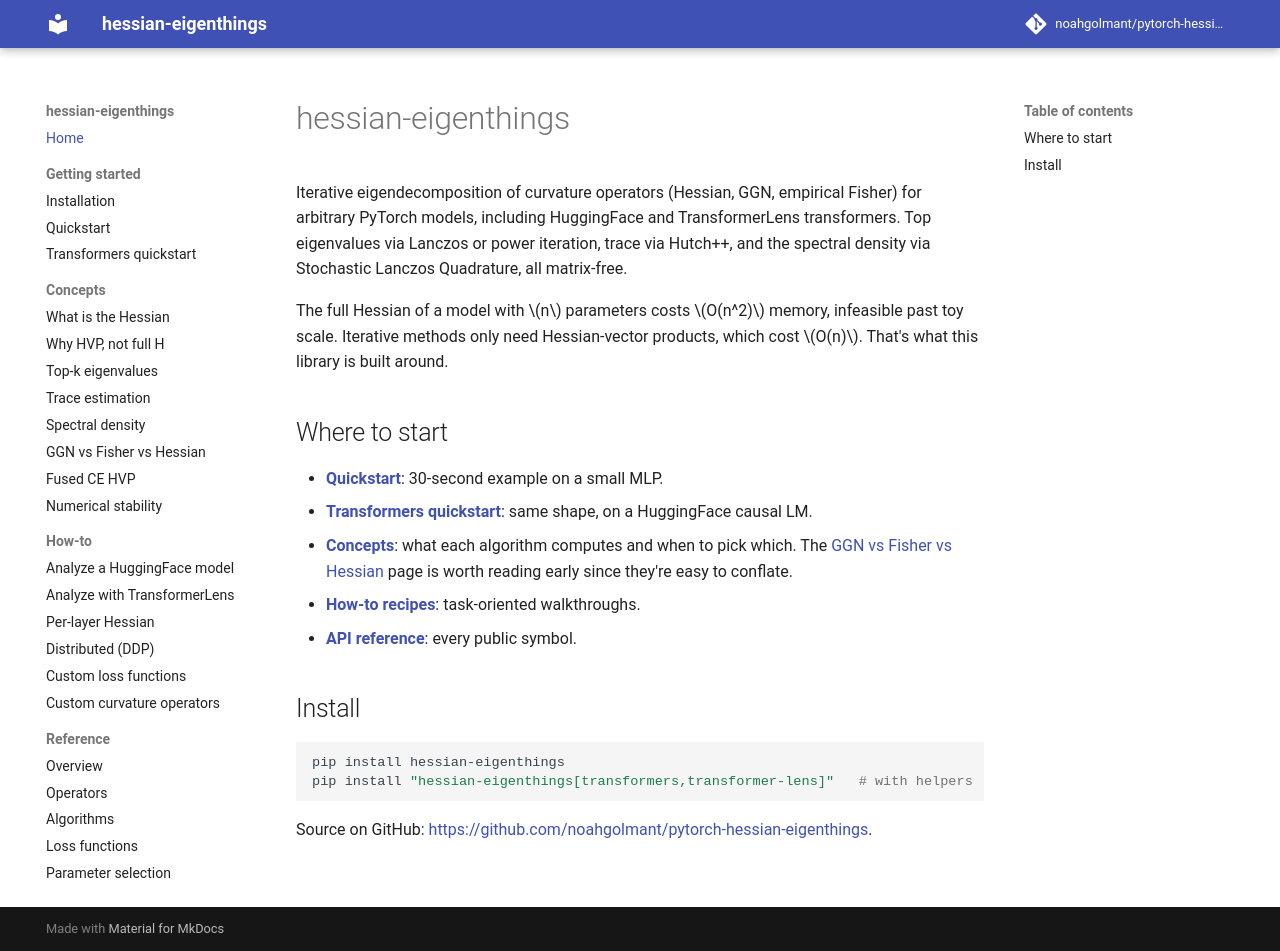

repository: noahgolmant/pytorch-hessian-eigenthings · page: index.html · generator: mkdocs

# hessian-eigenthings

Iterative eigendecomposition of curvature operators (Hessian, GGN, empirical Fisher) for arbitrary PyTorch models, including HuggingFace and TransformerLens transformers. Top eigenvalues via Lanczos or power iteration, trace via Hutch++, and the spectral density via Stochastic Lanczos Quadrature, all matrix-free.

The full Hessian of a model with $n$ parameters costs $O(n^2)$ memory, infeasible past toy scale. Iterative methods only need Hessian-vector products, which cost $O(n)$. That's what this library is built around.

## Where to start

- **[Quickstart](getting-started/quickstart.md)**: 30-second example on a small MLP.
- **[Transformers quickstart](getting-started/transformers-quickstart.md)**: same shape, on a HuggingFace causal LM.
- **[Concepts](concepts/what-is-the-hessian.md)**: what each algorithm computes and when to pick which. The [GGN vs Fisher vs Hessian](concepts/ggn-vs-fisher-vs-hessian.md) page is worth reading early since they're easy to conflate.
- **[How-to recipes](how-to/analyze-a-huggingface-model.md)**: task-oriented walkthroughs.
- **[API reference](reference/api.md)**: every public symbol.

## Install

```bash
pip install hessian-eigenthings
pip install "hessian-eigenthings[transformers,transformer-lens]"   # with helpers
```

Source on GitHub: <https://github.com/noahgolmant/pytorch-hessian-eigenthings>.
